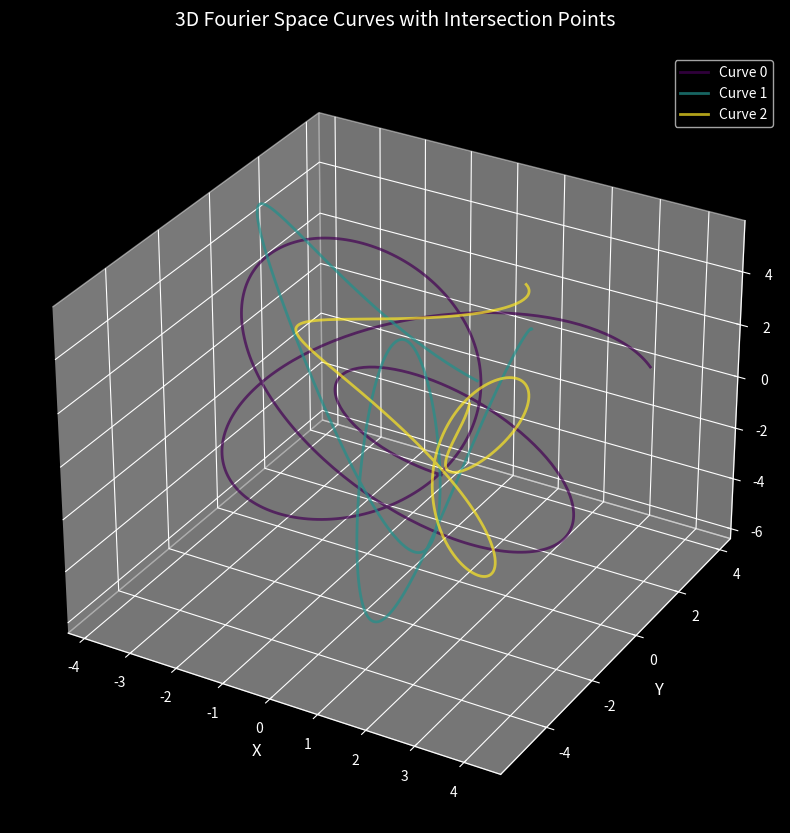

This chart was generated by the following Python code: (Note: this script raises an exception after producing the figure.)
import numpy as np
import matplotlib.pyplot as plt
from mpl_toolkits.mplot3d import Axes3D
from matplotlib.animation import FuncAnimation
from scipy.optimize import minimize
from scipy.spatial import KDTree
from scipy.signal import spectrogram
import matplotlib.colors as mcolors
from matplotlib.patches import Circle
import warnings
warnings.filterwarnings('ignore')

# Set style for better visualization
plt.style.use('dark_background')
plt.rcParams['figure.figsize'] = (15, 10)
plt.rcParams['figure.dpi'] = 100

class FourierCoefficient:
    """Fourier coefficient for a single dimension"""
    def __init__(self, amplitude: float, frequency: float, phase: float):
        self.amplitude = amplitude
        self.frequency = frequency
        self.phase = phase
    
    def evaluate(self, t: float, use_sine: bool = True) -> float:
        if use_sine:
            return self.amplitude * np.sin(self.frequency * t + self.phase)
        else:
            return self.amplitude * np.cos(self.frequency * t + self.phase)

class Fourier3D:
    """3D Fourier series representation"""
    def __init__(self, x_coeffs, y_coeffs, z_coeffs, name="Curve"):
        self.x_coeffs = x_coeffs
        self.y_coeffs = y_coeffs
        self.z_coeffs = z_coeffs
        self.order = len(x_coeffs)
        self.name = name
    
    def evaluate(self, t: float) -> np.ndarray:
        x = sum(c.evaluate(t, use_sine=True) for c in self.x_coeffs)
        y = sum(c.evaluate(t, use_sine=False) for c in self.y_coeffs)
        z = sum(c.evaluate(t, use_sine=True) for c in self.z_coeffs)
        return np.array([x, y, z])
    
    def evaluate_batch(self, t_array: np.ndarray) -> np.ndarray:
        return np.array([self.evaluate(t) for t in t_array])

class FourierIntersectionSimulator:
    """Simulator for Fourier space intersections with visualization"""
    
    def __init__(self, num_curves=3, order=5):
        self.num_curves = num_curves
        self.order = order
        self.curves = []
        self.intersections = []
        self.generate_random_curves()
    
    def generate_random_curves(self):
        """Generate random Fourier curves"""
        for i in range(self.num_curves):
            x_coeffs = []
            y_coeffs = []
            z_coeffs = []
            
            for _ in range(self.order):
                x_coeffs.append(FourierCoefficient(
                    amplitude=np.random.uniform(0.5, 2.0),
                    frequency=np.random.uniform(0.5, 3.0),
                    phase=np.random.uniform(0, 2*np.pi)
                ))
                y_coeffs.append(FourierCoefficient(
                    amplitude=np.random.uniform(0.5, 2.0),
                    frequency=np.random.uniform(0.5, 3.0),
                    phase=np.random.uniform(0, 2*np.pi)
                ))
                z_coeffs.append(FourierCoefficient(
                    amplitude=np.random.uniform(0.5, 2.0),
                    frequency=np.random.uniform(0.5, 3.0),
                    phase=np.random.uniform(0, 2*np.pi)
                ))
            
            self.curves.append(Fourier3D(x_coeffs, y_coeffs, z_coeffs, f"Curve {i}"))
    
    def find_intersections(self, tolerance=0.05):
        """Find intersections between all curve pairs"""
        self.intersections = []
        
        for i in range(self.num_curves):
            for j in range(i+1, self.num_curves):
                t1_vals = np.linspace(0, 2*np.pi, 200)
                t2_vals = np.linspace(0, 2*np.pi, 200)
                
                for t1 in t1_vals:
                    for t2 in t2_vals:
                        p1 = self.curves[i].evaluate(t1)
                        p2 = self.curves[j].evaluate(t2)
                        dist = np.linalg.norm(p1 - p2)
                        
                        if dist < tolerance:
                            # Check if intersection is unique
                            is_unique = True
                            for existing in self.intersections:
                                if np.linalg.norm(np.array([existing[0], existing[1]]) - np.array([t1, t2])) < 0.1:
                                    is_unique = False
                                    break
                            if is_unique:
                                self.intersections.append({
                                    'curves': (i, j),
                                    't_values': (t1, t2),
                                    'point': (p1 + p2) / 2,
                                    'distance': dist
                                })
        
        return self.intersections

class FourierVisualizer:
    """Handles all visualizations for Fourier space"""
    
    def __init__(self, simulator):
        self.simulator = simulator
        self.colors = plt.cm.viridis(np.linspace(0, 1, simulator.num_curves))
    
    def plot_3d_curves_with_intersections(self):
        """3D plot of curves with intersection points"""
        fig = plt.figure(figsize=(14, 10))
        ax = fig.add_subplot(111, projection='3d')
        
        # Plot curves
        t = np.linspace(0, 2*np.pi, 500)
        for idx, curve in enumerate(self.simulator.curves):
            points = curve.evaluate_batch(t)
            ax.plot(points[:, 0], points[:, 1], points[:, 2], 
                   color=self.colors[idx], linewidth=2, alpha=0.7, label=curve.name)
        
        # Plot intersections
        if self.simulator.intersections:
            intersection_points = np.array([inter['point'] for inter in self.simulator.intersections])
            ax.scatter(intersection_points[:, 0], intersection_points[:, 1], intersection_points[:, 2],
                      c='red', s=100, marker='*', edgecolors='white', linewidth=1.5,
                      label=f'Intersections ({len(intersection_points)})', alpha=0.9)
        
        ax.set_xlabel('X', fontsize=12)
        ax.set_ylabel('Y', fontsize=12)
        ax.set_zlabel('Z', fontsize=12)
        ax.set_title('3D Fourier Space Curves with Intersection Points', fontsize=14, pad=20)
        ax.legend(loc='upper right', fontsize=10)
        ax.grid(True, alpha=0.3)
        
        return fig
    
    def plot_spectrum_dots_2d(self):
        """2D spectrum dots visualization - frequency vs amplitude"""
        fig, axes = plt.subplots(2, 2, figsize=(14, 10))
        
        # Plot 1: Frequency spectrum for X dimension
        ax = axes[0, 0]
        for idx, curve in enumerate(self.simulator.curves):
            freqs = [c.frequency for c in curve.x_coeffs]
            amps = [c.amplitude for c in curve.x_coeffs]
            phases = [c.phase for c in curve.x_coeffs]
            
            # Create spectrum dots with size based on amplitude and color based on phase
            sizes = np.array(amps) * 200
            colors = phases / (2*np.pi)
            scatter = ax.scatter(freqs, amps, s=sizes, c=colors, 
                               cmap='plasma', alpha=0.7, label=curve.name, edgecolors='white', linewidth=0.5)
            ax.scatter(freqs, amps, s=sizes*1.2, c=colors, cmap='plasma', alpha=0.3)
        
        ax.set_xlabel('Frequency (rad/s)', fontsize=11)
        ax.set_ylabel('Amplitude', fontsize=11)
        ax.set_title('X-Dimension Frequency Spectrum\n(Dot size ∝ Amplitude, Color ∝ Phase)', fontsize=12)
        ax.legend()
        ax.grid(True, alpha=0.3)
        
        # Plot 2: 3D spectrum bubble chart
        ax = axes[0, 1]
        for idx, curve in enumerate(self.simulator.curves):
            # Combine all dimensions for a comprehensive view
            all_freqs = []
            all_amps = []
            all_phases = []
            
            for coeff in curve.x_coeffs + curve.y_coeffs + curve.z_coeffs:
                all_freqs.append(coeff.frequency)
                all_amps.append(coeff.amplitude)
                all_phases.append(coeff.phase)
            
            sizes = np.array(all_amps) * 150
            colors = all_phases / (2*np.pi)
            scatter = ax.scatter(all_freqs, all_amps, s=sizes, c=colors, 
                               cmap='coolwarm', alpha=0.6, label=curve.name)
        
        ax.set_xlabel('Frequency (rad/s)', fontsize=11)
        ax.set_ylabel('Amplitude', fontsize=11)
        ax.set_title('3D Spectrum (All Dimensions Combined)', fontsize=12)
        ax.legend()
        ax.grid(True, alpha=0.3)
        
        # Plot 3: Polar spectrum (phase-amplitude relationship)
        ax = axes[1, 0]
        for idx, curve in enumerate(self.simulator.curves):
            phases = [c.phase for c in curve.x_coeffs + curve.y_coeffs + curve.z_coeffs]
            amps = [c.amplitude for c in curve.x_coeffs + curve.y_coeffs + curve.z_coeffs]
            
            ax.scatter(phases, amps, s=np.array(amps)*150, c=amps, 
                      cmap='plasma', alpha=0.7, label=curve.name, edgecolors='white')
        
        ax.set_xlabel('Phase (radians)', fontsize=11)
        ax.set_ylabel('Amplitude', fontsize=11)
        ax.set_title('Phase-Amplitude Relationship', fontsize=12)
        ax.legend()
        ax.grid(True, alpha=0.3)
        
        # Plot 4: Harmonic contribution pie chart
        ax = axes[1, 1]
        harmonic_contributions = []
        labels = []
        colors_list = []
        
        for idx, curve in enumerate(self.simulator.curves):
            total_energy = sum([c.amplitude**2 for c in curve.x_coeffs + curve.y_coeffs + curve.z_coeffs])
            harmonic_contributions.append(total_energy)
            labels.append(curve.name)
            colors_list.append(self.colors[idx])
        
        wedges, texts, autotexts = ax.pie(harmonic_contributions, labels=labels, colors=colors_list,
                                          autopct='%1.1f%%', startangle=90, shadow=True)
        ax.set_title('Harmonic Energy Distribution', fontsize=12)
        
        plt.tight_layout()
        return fig
    
    def plot_intersection_density_heatmap(self, grid_size=50):
        """2D heatmap of intersection density"""
        if not self.simulator.intersections:
            return None
        
        fig, axes = plt.subplots(1, 2, figsize=(15, 6))
        
        # Extract intersection points
        points = np.array([inter['point'] for inter in self.simulator.intersections])
        
        # 2D projections
        projections = [
            (0, 1, 'X-Y Plane', axes[0]),
            (0, 2, 'X-Z Plane', axes[1])
        ]
        
        for proj_idx, (dim1, dim2, title, ax) in enumerate(projections):
            # Create 2D histogram
            hist, xedges, yedges = np.histogram2d(points[:, dim1], points[:, dim2], bins=grid_size)
            
            # Plot heatmap
            im = ax.imshow(hist.T, origin='lower', extent=[xedges[0], xedges[-1], yedges[0], yedges[-1]],
                          cmap='hot', aspect='auto', alpha=0.8)
            
            # Overlay points
            ax.scatter(points[:, dim1], points[:, dim2], c='cyan', s=10, alpha=0.5, label='Intersections')
            
            ax.set_xlabel(['X', 'X'][proj_idx], fontsize=11)
            ax.set_ylabel(['Y', 'Z'][proj_idx], fontsize=11)
            ax.set_title(f'Intersection Density - {title}', fontsize=12)
            ax.legend()
            
            # Add colorbar
            plt.colorbar(im, ax=ax, label='Density')
        
        plt.tight_layout()
        return fig
    
    def plot_time_evolution(self, num_frames=100):
        """Animated time evolution of intersections"""
        fig = plt.figure(figsize=(12, 10))
        ax = fig.add_subplot(111, projection='3d')
        
        t_vals = np.linspace(0, 2*np.pi, 500)
        
        # Initialize plots
        lines = []
        for idx, curve in enumerate(self.simulator.curves):
            line, = ax.plot([], [], [], color=self.colors[idx], linewidth=2, alpha=0.7, label=curve.name)
            lines.append(line)
        
        intersection_scatter = ax.scatter([], [], [], c='red', s=80, marker='*', 
                                         edgecolors='white', label='Intersections')
        
        ax.set_xlabel('X')
        ax.set_ylabel('Y')
        ax.set_zlabel('Z')
        ax.set_title('Time Evolution of Fourier Curves')
        ax.legend()
        
        def update(frame):
            t_current = t_vals[frame]
            
            # Update each curve
            for idx, curve in enumerate(self.simulator.curves):
                points = curve.evaluate_batch(t_vals[:frame+1])
                lines[idx].set_data(points[:, 0], points[:, 1])
                lines[idx].set_3d_properties(points[:, 2])
            
            # Find intersections at current time
            current_intersections = []
            for i in range(self.simulator.num_curves):
                for j in range(i+1, self.simulator.num_curves):
                    point_i = self.simulator.curves[i].evaluate(t_current)
                    point_j = self.simulator.curves[j].evaluate(t_current)
                    if np.linalg.norm(point_i - point_j) < 0.1:
                        current_intersections.append((point_i + point_j) / 2)
            
            if current_intersections:
                intersections = np.array(current_intersections)
                intersection_scatter._offsets3d = (intersections[:, 0], intersections[:, 1], intersections[:, 2])
            
            return lines + [intersection_scatter]
        
        anim = FuncAnimation(fig, update, frames=num_frames, interval=50, blit=False)
        return anim
    
    def plot_spectrum_waterfall(self):
        """3D waterfall plot of frequency spectrum over curves"""
        fig = plt.figure(figsize=(14, 8))
        ax = fig.add_subplot(111, projection='3d')
        
        # Prepare data
        all_freqs = []
        all_amps = []
        all_curve_indices = []
        
        for idx, curve in enumerate(self.simulator.curves):
            freqs = [c.frequency for c in curve.x_coeffs + curve.y_coeffs + curve.z_coeffs]
            amps = [c.amplitude for c in curve.x_coeffs + curve.y_coeffs + curve.z_coeffs]
            all_freqs.extend(freqs)
            all_amps.extend(amps)
            all_curve_indices.extend([idx] * len(freqs))
        
        # Create waterfall plot
        for idx in range(self.simulator.num_curves):
            mask = np.array(all_curve_indices) == idx
            freqs = np.array(all_freqs)[mask]
            amps = np.array(all_amps)[mask]
            
            # Sort by frequency for better visualization
            sort_idx = np.argsort(freqs)
            freqs = freqs[sort_idx]
            amps = amps[sort_idx]
            
            # Create line at each curve level
            y_pos = np.ones_like(freqs) * idx
            ax.plot(freqs, y_pos, amps, color=self.colors[idx], linewidth=2, marker='o', markersize=4)
            
            # Add connecting lines to base
            for f, y, a in zip(freqs, y_pos, amps):
                ax.plot([f, f], [y, y], [0, a], color=self.colors[idx], alpha=0.3, linewidth=1)
        
        ax.set_xlabel('Frequency (rad/s)', fontsize=11)
        ax.set_ylabel('Curve Index', fontsize=11)
        ax.set_zlabel('Amplitude', fontsize=11)
        ax.set_title('Spectrum Waterfall Plot', fontsize=12)
        ax.view_init(elev=25, azim=-45)
        
        return fig
    
    def plot_energy_distribution(self):
        """Energy distribution across harmonics and curves"""
        fig, axes = plt.subplots(1, 2, figsize=(14, 6))
        
        # Plot 1: Bar chart of energy per harmonic
        ax = axes[0]
        x = np.arange(self.simulator.order)
        width = 0.25
        multiplier = 0
        
        for idx, curve in enumerate(self.simulator.curves):
            energies = [c.amplitude**2 for c in curve.x_coeffs]
            offset = width * multiplier
            rects = ax.bar(x + offset, energies, width, label=curve.name, color=self.colors[idx])
            multiplier += 1
        
        ax.set_xlabel('Harmonic Index', fontsize=11)
        ax.set_ylabel('Energy (Amplitude²)', fontsize=11)
        ax.set_title('Energy Distribution per Harmonic', fontsize=12)
        ax.set_xticks(x + width)
        ax.set_xticklabels([f'H{i+1}' for i in range(self.simulator.order)])
        ax.legend()
        ax.grid(True, alpha=0.3)
        
        # Plot 2: Cumulative energy
        ax = axes[1]
        for idx, curve in enumerate(self.simulator.curves):
            energies = [c.amplitude**2 for c in curve.x_coeffs]
            cumulative = np.cumsum(energies)
            cumulative_percent = 100 * cumulative / cumulative[-1]
            ax.plot(range(1, len(cumulative_percent) + 1), cumulative_percent, 
                   'o-', color=self.colors[idx], linewidth=2, markersize=6, label=curve.name)
        
        ax.set_xlabel('Number of Harmonics', fontsize=11)
        ax.set_ylabel('Cumulative Energy (%)', fontsize=11)
        ax.set_title('Cumulative Energy Convergence', fontsize=12)
        ax.legend()
        ax.grid(True, alpha=0.3)
        
        plt.tight_layout()
        return fig
    
    def plot_spectrogram(self):
        """Spectrogram-like visualization of frequency content"""
        fig, axes = plt.subplots(1, 2, figsize=(15, 6))
        
        # Generate time series for analysis
        t = np.linspace(0, 2*np.pi, 1000)
        
        for idx, curve in enumerate(self.simulator.curves):
            # Create time series for each dimension
            x_series = np.array([curve.evaluate(ti)[0] for ti in t])
            y_series = np.array([curve.evaluate(ti)[1] for ti in t])
            z_series = np.array([curve.evaluate(ti)[2] for ti in t])
            
            # Compute spectrogram for X dimension
            ax = axes[0]
            f, t_spec, Sxx = spectrogram(x_series, fs=100, nperseg=256)
            im = ax.pcolormesh(t_spec, f, 10 * np.log10(Sxx + 1e-10), 
                              cmap='viridis', shading='gouraud', alpha=0.7)
            
            # Plot 2: Combined frequency signature
            ax2 = axes[1]
            freqs_x = [c.frequency for c in curve.x_coeffs]
            amps_x = [c.amplitude for c in curve.x_coeffs]
            freqs_y = [c.frequency for c in curve.y_coeffs]
            amps_y = [c.amplitude for c in curve.y_coeffs]
            freqs_z = [c.frequency for c in curve.z_coeffs]
            amps_z = [c.amplitude for c in curve.z_coeffs]
            
            # Create jittered positions for better visibility
            x_pos = freqs_x
            y_pos = freqs_y
            z_pos = freqs_z
            
            # Scatter plot with bubble size representing amplitude
            size_scale = 200
            ax2.scatter(x_pos, [1]*len(x_pos), s=np.array(amps_x)*size_scale, 
                       c='red', alpha=0.6, edgecolors='white', label='X-dim')
            ax2.scatter(y_pos, [2]*len(y_pos), s=np.array(amps_y)*size_scale, 
                       c='green', alpha=0.6, edgecolors='white', label='Y-dim')
            ax2.scatter(z_pos, [3]*len(z_pos), s=np.array(amps_z)*size_scale, 
                       c='blue', alpha=0.6, edgecolors='white', label='Z-dim')
            
            ax2.set_yticks([1, 2, 3])
            ax2.set_yticklabels(['X-Dim', 'Y-Dim', 'Z-Dim'])
            ax2.set_xlabel('Frequency (rad/s)')
            ax2.set_title('Dimension-wise Frequency Signature')
            ax2.legend()
            ax2.grid(True, alpha=0.3)
        
        axes[0].set_xlabel('Time (s)')
        axes[0].set_ylabel('Frequency (Hz)')
        axes[0].set_title('Spectrogram - X Dimension')
        plt.colorbar(im, ax=axes[0], label='Power (dB)')
        
        plt.tight_layout()
        return fig

# Main execution
if __name__ == "__main__":
    print("=" * 70)
    print("FOURIER SPACE INTERSECTION SIMULATOR WITH SPECTRUM VISUALIZATION")
    print("=" * 70)
    
    # Initialize simulator
    simulator = FourierIntersectionSimulator(num_curves=3, order=6)
    visualizer = FourierVisualizer(simulator)
    
    # Find intersections
    print("\n🔍 Finding intersections between curves...")
    intersections = simulator.find_intersections(tolerance=0.05)
    print(f"✅ Found {len(intersections)} intersection points")
    
    # Generate all visualizations
    print("\n📊 Generating visualizations...")
    
    # 1. 3D curves with intersections
    fig1 = visualizer.plot_3d_curves_with_intersections()
    plt.show()
    
    # 2. Spectrum dots visualization
    fig2 = visualizer.plot_spectrum_dots_2d()
    plt.show()
    
    # 3. Intersection density heatmap
    fig3 = visualizer.plot_intersection_density_heatmap(grid_size=40)
    if fig3:
        plt.show()
    
    # 4. Spectrum waterfall plot
    fig4 = visualizer.plot_spectrum_waterfall()
    plt.show()
    
    # 5. Energy distribution
    fig5 = visualizer.plot_energy_distribution()
    plt.show()
    
    # 6. Spectrogram visualization
    fig6 = visualizer.plot_spectrogram()
    plt.show()
    
    # Print analysis summary
    print("\n" + "=" * 70)
    print("ANALYSIS SUMMARY")
    print("=" * 70)
    
    print(f"\n📈 Intersection Statistics:")
    print(f"   • Total intersections: {len(intersections)}")
    if intersections:
        distances = [inter['distance'] for inter in intersections]
        print(f"   • Average intersection distance: {np.mean(distances):.4f}")
        print(f"   • Min intersection distance: {np.min(distances):.4f}")
        print(f"   • Max intersection distance: {np.max(distances):.4f}")
    
    print(f"\n🎵 Spectral Analysis:")
    for idx, curve in enumerate(simulator.curves):
        all_amps = [c.amplitude for c in curve.x_coeffs + curve.y_coeffs + curve.z_coeffs]
        all_freqs = [c.frequency for c in curve.x_coeffs + curve.y_coeffs + curve.z_coeffs]
        print(f"\n   Curve {idx}:")
        print(f"      • Average amplitude: {np.mean(all_amps):.3f}")
        print(f"      • Average frequency: {np.mean(all_freqs):.3f}")
        print(f"      • Frequency range: [{np.min(all_freqs):.2f}, {np.max(all_freqs):.2f}]")
        print(f"      • Total energy: {sum([a**2 for a in all_amps]):.3f}")
    
    print("\n" + "=" * 70)
    print("✅ All visualizations generated successfully!")
    print("=" * 70)
